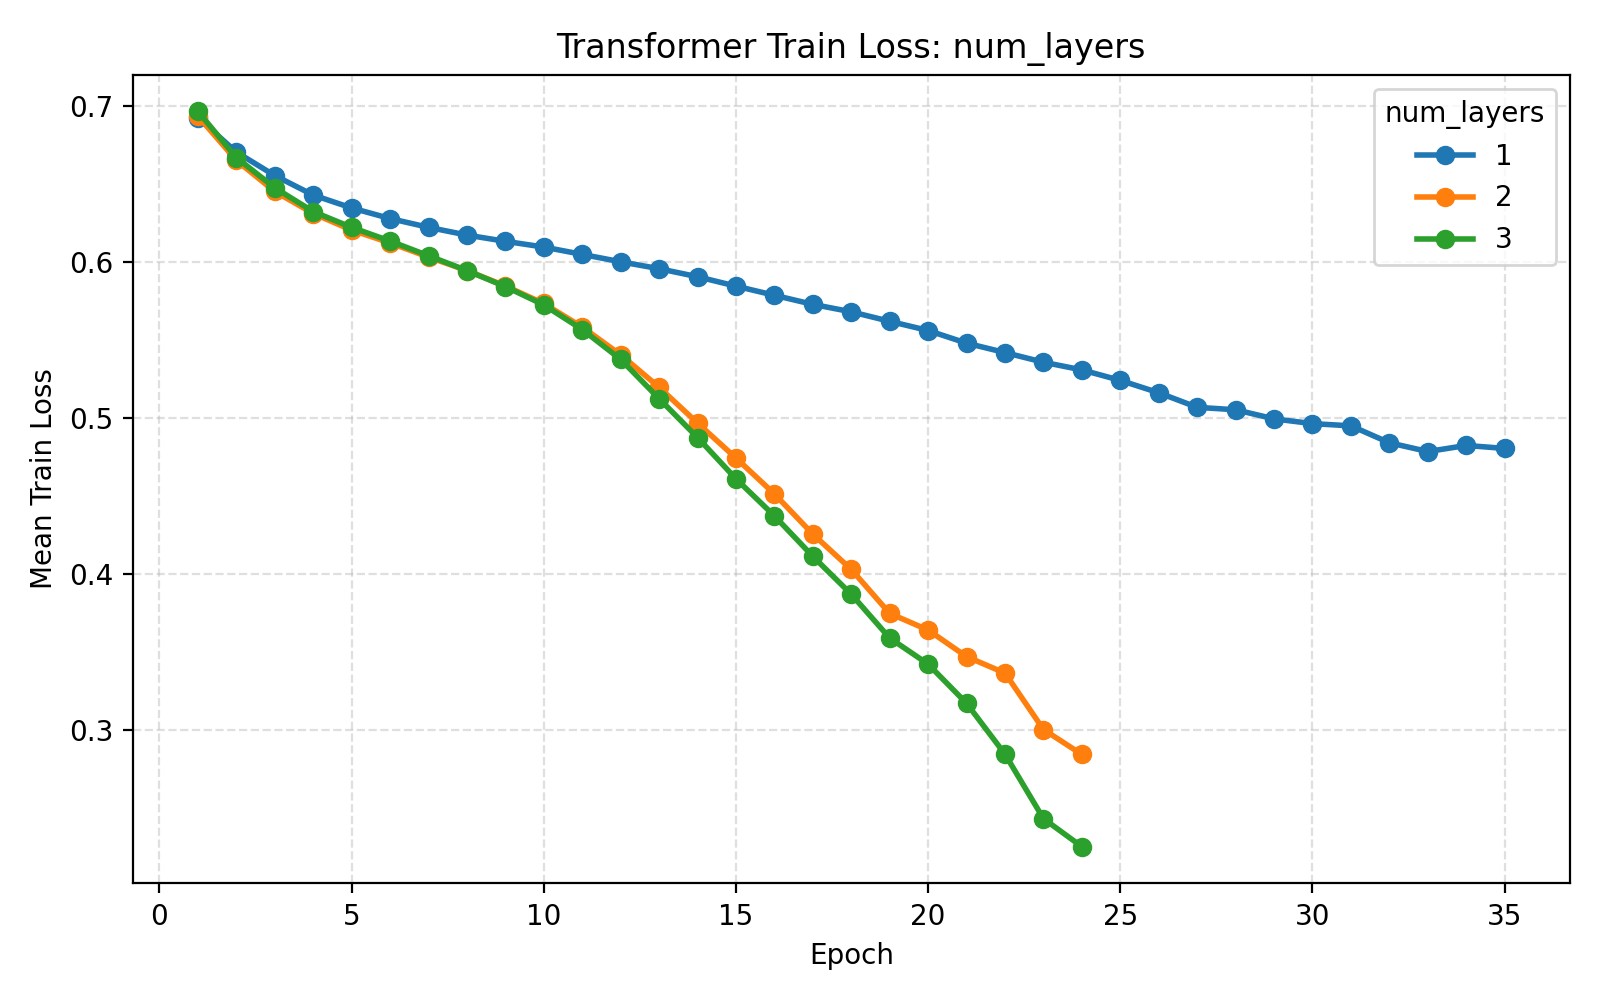

Source data for this figure (header and first rows):
parameter_name, parameter_value, d_model, nhead, num_layers, dim_feedforward, dropout_rate, learning_rate, batch_size, epochs, weight_decay, validation_fraction, early_stopping_patience, lr_scheduler_patience, lr_scheduler_factor, use_class_weight, seed, fold, subject, epoch, train_loss, val_loss, learning_rate
num_layers, 1, 64, 4, 1, 128, 0.1, 0.001, 32, 75, 0.0, 0.1, 10, 5, 0.5, True, 42, 1, 1, 1, 0.6958, 0.6747, 0.001
num_layers, 1, 64, 4, 1, 128, 0.1, 0.001, 32, 75, 0.0, 0.1, 10, 5, 0.5, True, 42, 1, 1, 2, 0.6683, 0.6425, 0.001
num_layers, 1, 64, 4, 1, 128, 0.1, 0.001, 32, 75, 0.0, 0.1, 10, 5, 0.5, True, 42, 1, 1, 3, 0.6621, 0.6308, 0.001
num_layers, 1, 64, 4, 1, 128, 0.1, 0.001, 32, 75, 0.0, 0.1, 10, 5, 0.5, True, 42, 1, 1, 4, 0.6479, 0.6209, 0.001
num_layers, 1, 64, 4, 1, 128, 0.1, 0.001, 32, 75, 0.0, 0.1, 10, 5, 0.5, True, 42, 1, 1, 5, 0.6341, 0.6117, 0.001
num_layers, 1, 64, 4, 1, 128, 0.1, 0.001, 32, 75, 0.0, 0.1, 10, 5, 0.5, True, 42, 1, 1, 6, 0.632, 0.6152, 0.001
num_layers, 1, 64, 4, 1, 128, 0.1, 0.001, 32, 75, 0.0, 0.1, 10, 5, 0.5, True, 42, 1, 1, 7, 0.6307, 0.6232, 0.001
num_layers, 1, 64, 4, 1, 128, 0.1, 0.001, 32, 75, 0.0, 0.1, 10, 5, 0.5, True, 42, 1, 1, 8, 0.6243, 0.601, 0.001
num_layers, 1, 64, 4, 1, 128, 0.1, 0.001, 32, 75, 0.0, 0.1, 10, 5, 0.5, True, 42, 1, 1, 9, 0.618, 0.5853, 0.001
num_layers, 1, 64, 4, 1, 128, 0.1, 0.001, 32, 75, 0.0, 0.1, 10, 5, 0.5, True, 42, 1, 1, 10, 0.6178, 0.603, 0.001
num_layers, 1, 64, 4, 1, 128, 0.1, 0.001, 32, 75, 0.0, 0.1, 10, 5, 0.5, True, 42, 1, 1, 11, 0.6134, 0.6456, 0.001
num_layers, 1, 64, 4, 1, 128, 0.1, 0.001, 32, 75, 0.0, 0.1, 10, 5, 0.5, True, 42, 1, 1, 12, 0.6124, 0.5846, 0.001
num_layers, 1, 64, 4, 1, 128, 0.1, 0.001, 32, 75, 0.0, 0.1, 10, 5, 0.5, True, 42, 1, 1, 13, 0.6032, 0.5923, 0.001
num_layers, 1, 64, 4, 1, 128, 0.1, 0.001, 32, 75, 0.0, 0.1, 10, 5, 0.5, True, 42, 1, 1, 14, 0.6073, 0.5957, 0.001
num_layers, 1, 64, 4, 1, 128, 0.1, 0.001, 32, 75, 0.0, 0.1, 10, 5, 0.5, True, 42, 1, 1, 15, 0.5978, 0.5902, 0.001
num_layers, 1, 64, 4, 1, 128, 0.1, 0.001, 32, 75, 0.0, 0.1, 10, 5, 0.5, True, 42, 1, 1, 16, 0.5892, 0.5948, 0.001
num_layers, 1, 64, 4, 1, 128, 0.1, 0.001, 32, 75, 0.0, 0.1, 10, 5, 0.5, True, 42, 1, 1, 17, 0.5812, 0.6156, 0.001
num_layers, 1, 64, 4, 1, 128, 0.1, 0.001, 32, 75, 0.0, 0.1, 10, 5, 0.5, True, 42, 1, 1, 18, 0.5788, 0.5872, 0.001
num_layers, 1, 64, 4, 1, 128, 0.1, 0.001, 32, 75, 0.0, 0.1, 10, 5, 0.5, True, 42, 1, 1, 19, 0.5625, 0.6058, 0.001
num_layers, 1, 64, 4, 1, 128, 0.1, 0.001, 32, 75, 0.0, 0.1, 10, 5, 0.5, True, 42, 1, 1, 20, 0.5578, 0.5999, 0.001
num_layers, 1, 64, 4, 1, 128, 0.1, 0.001, 32, 75, 0.0, 0.1, 10, 5, 0.5, True, 42, 1, 1, 21, 0.5544, 0.6022, 0.001
num_layers, 1, 64, 4, 1, 128, 0.1, 0.001, 32, 75, 0.0, 0.1, 10, 5, 0.5, True, 42, 1, 1, 22, 0.5478, 0.5982, 0.001
num_layers, 1, 64, 4, 1, 128, 0.1, 0.001, 32, 75, 0.0, 0.1, 10, 5, 0.5, True, 42, 2, 2, 1, 0.6966, 0.6806, 0.001
num_layers, 1, 64, 4, 1, 128, 0.1, 0.001, 32, 75, 0.0, 0.1, 10, 5, 0.5, True, 42, 2, 2, 2, 0.6796, 0.6499, 0.001
num_layers, 1, 64, 4, 1, 128, 0.1, 0.001, 32, 75, 0.0, 0.1, 10, 5, 0.5, True, 42, 2, 2, 3, 0.6648, 0.6369, 0.001
num_layers, 1, 64, 4, 1, 128, 0.1, 0.001, 32, 75, 0.0, 0.1, 10, 5, 0.5, True, 42, 2, 2, 4, 0.6571, 0.6169, 0.001
num_layers, 1, 64, 4, 1, 128, 0.1, 0.001, 32, 75, 0.0, 0.1, 10, 5, 0.5, True, 42, 2, 2, 5, 0.6368, 0.6035, 0.001
num_layers, 1, 64, 4, 1, 128, 0.1, 0.001, 32, 75, 0.0, 0.1, 10, 5, 0.5, True, 42, 2, 2, 6, 0.636, 0.6214, 0.001
num_layers, 1, 64, 4, 1, 128, 0.1, 0.001, 32, 75, 0.0, 0.1, 10, 5, 0.5, True, 42, 2, 2, 7, 0.6269, 0.6411, 0.001
num_layers, 1, 64, 4, 1, 128, 0.1, 0.001, 32, 75, 0.0, 0.1, 10, 5, 0.5, True, 42, 2, 2, 8, 0.6243, 0.5907, 0.001
num_layers, 1, 64, 4, 1, 128, 0.1, 0.001, 32, 75, 0.0, 0.1, 10, 5, 0.5, True, 42, 2, 2, 9, 0.6218, 0.5868, 0.001
num_layers, 1, 64, 4, 1, 128, 0.1, 0.001, 32, 75, 0.0, 0.1, 10, 5, 0.5, True, 42, 2, 2, 10, 0.6186, 0.5863, 0.001
num_layers, 1, 64, 4, 1, 128, 0.1, 0.001, 32, 75, 0.0, 0.1, 10, 5, 0.5, True, 42, 2, 2, 11, 0.6175, 0.5803, 0.001
num_layers, 1, 64, 4, 1, 128, 0.1, 0.001, 32, 75, 0.0, 0.1, 10, 5, 0.5, True, 42, 2, 2, 12, 0.6095, 0.5917, 0.001
num_layers, 1, 64, 4, 1, 128, 0.1, 0.001, 32, 75, 0.0, 0.1, 10, 5, 0.5, True, 42, 2, 2, 13, 0.6114, 0.5989, 0.001
num_layers, 1, 64, 4, 1, 128, 0.1, 0.001, 32, 75, 0.0, 0.1, 10, 5, 0.5, True, 42, 2, 2, 14, 0.6087, 0.5927, 0.001
num_layers, 1, 64, 4, 1, 128, 0.1, 0.001, 32, 75, 0.0, 0.1, 10, 5, 0.5, True, 42, 2, 2, 15, 0.5964, 0.5866, 0.001
num_layers, 1, 64, 4, 1, 128, 0.1, 0.001, 32, 75, 0.0, 0.1, 10, 5, 0.5, True, 42, 2, 2, 16, 0.5958, 0.572, 0.001
num_layers, 1, 64, 4, 1, 128, 0.1, 0.001, 32, 75, 0.0, 0.1, 10, 5, 0.5, True, 42, 2, 2, 17, 0.5846, 0.5832, 0.001
num_layers, 1, 64, 4, 1, 128, 0.1, 0.001, 32, 75, 0.0, 0.1, 10, 5, 0.5, True, 42, 2, 2, 18, 0.5797, 0.58, 0.001
num_layers, 1, 64, 4, 1, 128, 0.1, 0.001, 32, 75, 0.0, 0.1, 10, 5, 0.5, True, 42, 2, 2, 19, 0.5774, 0.5702, 0.001
num_layers, 1, 64, 4, 1, 128, 0.1, 0.001, 32, 75, 0.0, 0.1, 10, 5, 0.5, True, 42, 2, 2, 20, 0.5692, 0.5767, 0.001
num_layers, 1, 64, 4, 1, 128, 0.1, 0.001, 32, 75, 0.0, 0.1, 10, 5, 0.5, True, 42, 2, 2, 21, 0.5651, 0.5843, 0.001
num_layers, 1, 64, 4, 1, 128, 0.1, 0.001, 32, 75, 0.0, 0.1, 10, 5, 0.5, True, 42, 2, 2, 22, 0.5658, 0.5764, 0.001
num_layers, 1, 64, 4, 1, 128, 0.1, 0.001, 32, 75, 0.0, 0.1, 10, 5, 0.5, True, 42, 2, 2, 23, 0.5644, 0.5835, 0.001
num_layers, 1, 64, 4, 1, 128, 0.1, 0.001, 32, 75, 0.0, 0.1, 10, 5, 0.5, True, 42, 2, 2, 24, 0.5537, 0.5853, 0.001
num_layers, 1, 64, 4, 1, 128, 0.1, 0.001, 32, 75, 0.0, 0.1, 10, 5, 0.5, True, 42, 2, 2, 25, 0.5498, 0.6027, 0.001
num_layers, 1, 64, 4, 1, 128, 0.1, 0.001, 32, 75, 0.0, 0.1, 10, 5, 0.5, True, 42, 2, 2, 26, 0.5232, 0.5992, 0.001
num_layers, 1, 64, 4, 1, 128, 0.1, 0.001, 32, 75, 0.0, 0.1, 10, 5, 0.5, True, 42, 2, 2, 27, 0.5155, 0.606, 0.001
num_layers, 1, 64, 4, 1, 128, 0.1, 0.001, 32, 75, 0.0, 0.1, 10, 5, 0.5, True, 42, 2, 2, 28, 0.5141, 0.6198, 0.001
num_layers, 1, 64, 4, 1, 128, 0.1, 0.001, 32, 75, 0.0, 0.1, 10, 5, 0.5, True, 42, 2, 2, 29, 0.5071, 0.6134, 0.001
num_layers, 1, 64, 4, 1, 128, 0.1, 0.001, 32, 75, 0.0, 0.1, 10, 5, 0.5, True, 42, 3, 3, 1, 0.6962, 0.682, 0.001
num_layers, 1, 64, 4, 1, 128, 0.1, 0.001, 32, 75, 0.0, 0.1, 10, 5, 0.5, True, 42, 3, 3, 2, 0.6767, 0.6884, 0.001
num_layers, 1, 64, 4, 1, 128, 0.1, 0.001, 32, 75, 0.0, 0.1, 10, 5, 0.5, True, 42, 3, 3, 3, 0.6597, 0.6144, 0.001
num_layers, 1, 64, 4, 1, 128, 0.1, 0.001, 32, 75, 0.0, 0.1, 10, 5, 0.5, True, 42, 3, 3, 4, 0.6486, 0.6017, 0.001
num_layers, 1, 64, 4, 1, 128, 0.1, 0.001, 32, 75, 0.0, 0.1, 10, 5, 0.5, True, 42, 3, 3, 5, 0.6391, 0.6088, 0.001
num_layers, 1, 64, 4, 1, 128, 0.1, 0.001, 32, 75, 0.0, 0.1, 10, 5, 0.5, True, 42, 3, 3, 6, 0.6365, 0.5993, 0.001
num_layers, 1, 64, 4, 1, 128, 0.1, 0.001, 32, 75, 0.0, 0.1, 10, 5, 0.5, True, 42, 3, 3, 7, 0.6219, 0.5946, 0.001
num_layers, 1, 64, 4, 1, 128, 0.1, 0.001, 32, 75, 0.0, 0.1, 10, 5, 0.5, True, 42, 3, 3, 8, 0.6198, 0.5902, 0.001
num_layers, 1, 64, 4, 1, 128, 0.1, 0.001, 32, 75, 0.0, 0.1, 10, 5, 0.5, True, 42, 3, 3, 9, 0.6093, 0.5882, 0.001
... 6,125 more rows
